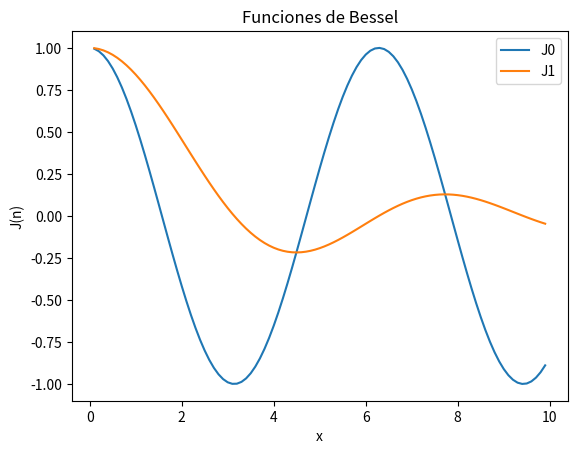

This chart was generated by the following Python code:
import math
import matplotlib.pyplot as plt

def bessel_j0(x):
    return math.cos(x)

def bessel_j1(x):
    return (math.sin(x))/x

# Genera valores de x
x = [i/10 for i in range(1,100)]

# Calcula las funciones de Bessel de orden 0 y 1
J0 = [bessel_j0(xi) for xi in x]
J1 = [bessel_j1(xi) for xi in x]

# Grafica las funciones de Bessel
plt.plot(x, J0, label='J0')
plt.plot(x, J1, label='J1')

# Configura el gráfico
plt.title('Funciones de Bessel')
plt.xlabel('x')
plt.ylabel('J(n)')
plt.legend()

# Guarda la imagen como un archivo PNG
plt.savefig('Ejemplo.png')
plt.show()

